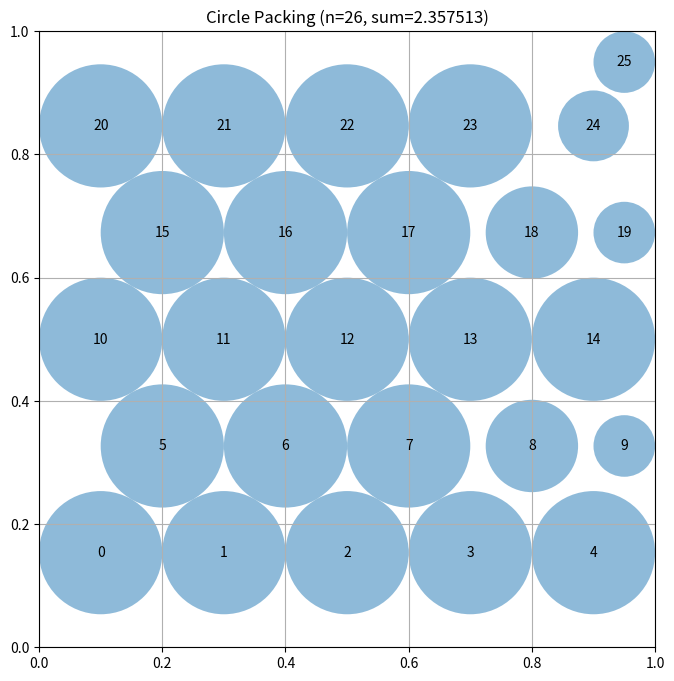

Generate this figure with matplotlib:
# EVOLVE-BLOCK-START
"""Constructor-based circle packing for n=26 circles"""
import numpy as np


def construct_packing():
    """
    Construct a specific arrangement of 26 circles in a unit square
    that attempts to maximize the sum of their radii.

    Returns:
        Tuple of (centers, radii, sum_of_radii)
        centers: np.array of shape (26, 2) with (x, y) coordinates
        radii: np.array of shape (26) with radius of each circle
        sum_of_radii: Sum of all radii
    """
    # Initialize arrays for 26 circles
    n = 26
    centers = np.zeros((n, 2))

    # Place circles in a structured pattern
    # This is a simple pattern - evolution will improve this

    # Place circles in a staggered 5x5+1 grid (hexagonal-ish)
    # 26 circles: 5 rows of 5, plus one extra
    idx = 0
    rows, cols = 5, 5
    dx = 1.0 / cols
    # Adjust dy for a more hexagonal aspect ratio
    dy_hex_ratio = np.sqrt(3) / 2
    dy = dx * dy_hex_ratio # Optimal dy for hexagonal packing if dx is fixed

    # Calculate vertical offset to center the grid
    total_grid_height = rows * dy
    y_offset = (1.0 - total_grid_height) / 2.0
    
    for r in range(rows):
        for c in range(cols):
            if idx < n:
                # Offset every other row to create hexagonal pattern
                shift = 0.5 * dx if r % 2 == 1 else 0.0
                x = (c + 0.5) * dx + shift
                y = y_offset + (r + 0.5) * dy # Apply vertical offset
                centers[idx] = [x, y]
                idx += 1
    
    # Place the 26th circle in a remaining gap
    # With the grid compressed vertically, this corner might have more space
    if idx < n:
        centers[idx] = [0.95, 0.95]

    centers = np.clip(centers, 0.05, 0.95)

    # Compute maximum valid radii for this configuration
    radii = compute_max_radii(centers)

    # Calculate the sum of radii
    sum_radii = np.sum(radii)

    return centers, radii, sum_radii


def compute_max_radii(centers):
    """
    Compute the maximum possible radii for each circle position
    such that they don't overlap and stay within the unit square.

    Args:
        centers: np.array of shape (n, 2) with (x, y) coordinates

    Returns:
        np.array of shape (n) with radius of each circle
    """
    n = centers.shape[0]
    radii = np.ones(n)

    # First, limit by distance to square borders
    for i in range(n):
        x, y = centers[i]
        # Distance to borders
        radii[i] = min(x, y, 1 - x, 1 - y)

    # Iterative relaxation to balance radii
    for _ in range(10):
        for i in range(n):
            for j in range(i + 1, n):
                dist = np.linalg.norm(centers[i] - centers[j])
                if radii[i] + radii[j] > dist:
                    # Equalize radii to maximize sum in dense areas
                    r_new = dist / 2.0
                    radii[i] = min(radii[i], r_new)
                    radii[j] = min(radii[j], r_new)

    return radii


# EVOLVE-BLOCK-END


# This part remains fixed (not evolved)
def run_packing():
    """Run the circle packing constructor for n=26"""
    centers, radii, sum_radii = construct_packing()
    return centers, radii, sum_radii


def visualize(centers, radii):
    """
    Visualize the circle packing

    Args:
        centers: np.array of shape (n, 2) with (x, y) coordinates
        radii: np.array of shape (n) with radius of each circle
    """
    import matplotlib.pyplot as plt
    from matplotlib.patches import Circle

    fig, ax = plt.subplots(figsize=(8, 8))

    # Draw unit square
    ax.set_xlim(0, 1)
    ax.set_ylim(0, 1)
    ax.set_aspect("equal")
    ax.grid(True)

    # Draw circles
    for i, (center, radius) in enumerate(zip(centers, radii)):
        circle = Circle(center, radius, alpha=0.5)
        ax.add_patch(circle)
        ax.text(center[0], center[1], str(i), ha="center", va="center")

    plt.title(f"Circle Packing (n={len(centers)}, sum={sum(radii):.6f})")
    plt.show()


if __name__ == "__main__":
    centers, radii, sum_radii = run_packing()
    print(f"Sum of radii: {sum_radii}")
    # AlphaEvolve improved this to 2.635

    # Uncomment to visualize:
    visualize(centers, radii)
